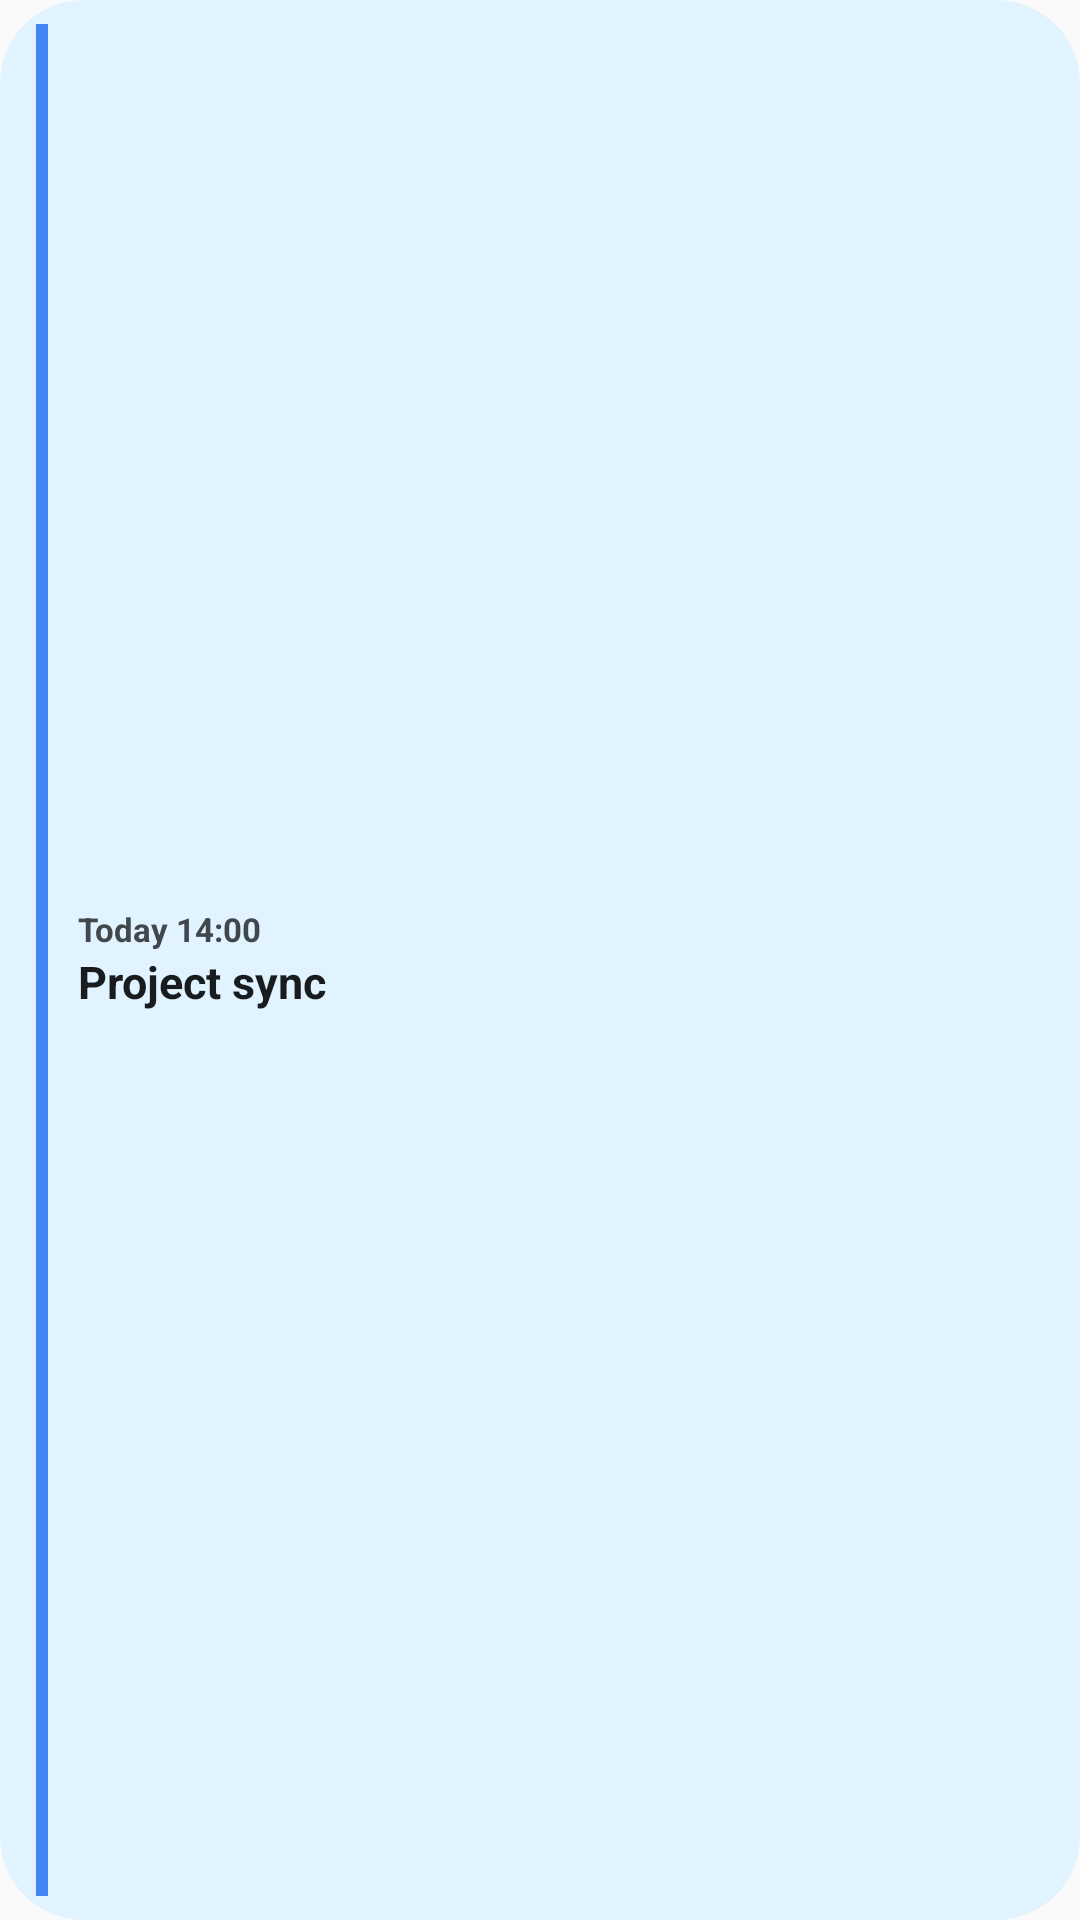

Produce the Android XML layout that renders to this screen, including the resource entries it uses.
<!-- AndroidManifest.xml: application theme Theme.CalendarWidget -->
<!-- res/layout/preview_next.xml -->
<?xml version="1.0" encoding="utf-8"?>
<LinearLayout xmlns:android="http://schemas.android.com/apk/res/android"
    android:layout_width="match_parent"
    android:layout_height="match_parent"
    android:background="@drawable/preview_widget_bg"
    android:gravity="center_vertical"
    android:orientation="horizontal"
    android:paddingStart="12dp"
    android:paddingTop="8dp"
    android:paddingEnd="12dp"
    android:paddingBottom="8dp">

    <FrameLayout
        android:layout_width="4dp"
        android:layout_height="match_parent"
        android:background="#4285F4" />

    <LinearLayout
        android:layout_width="wrap_content"
        android:layout_height="wrap_content"
        android:layout_marginStart="10dp"
        android:orientation="vertical">

        <TextView
            android:layout_width="wrap_content"
            android:layout_height="wrap_content"
            android:text="@string/preview_next_when"
            android:textColor="@color/preview_variant"
            android:textSize="11sp"
            android:textStyle="bold" />

        <TextView
            android:layout_width="wrap_content"
            android:layout_height="wrap_content"
            android:text="@string/sample_project"
            android:textColor="@color/preview_on_surface"
            android:textSize="15sp"
            android:textStyle="bold" />
    </LinearLayout>
</LinearLayout>
<!-- resources referenced by this layout -->
<resources>
  <color name="preview_on_surface">#1B1C1F</color>
  <color name="preview_variant">#4A4F5A</color>
  <!-- drawable preview_widget_bg (drawable-v31) -->
  <?xml version="1.0" encoding="utf-8"?>
  <shape xmlns:android="http://schemas.android.com/apk/res/android" android:shape="rectangle">
      <solid android:color="@color/preview_bg" />
      <corners android:radius="@android:dimen/system_app_widget_background_radius" />
  </shape>
  <string name="preview_next_when">Today 14:00</string>
  <string name="sample_project">Project sync</string>
  <style name="Theme.CalendarWidget" parent="android:Theme.Material.Light.NoActionBar" />
  <color name="preview_bg">#F3F6FC</color>
</resources>
